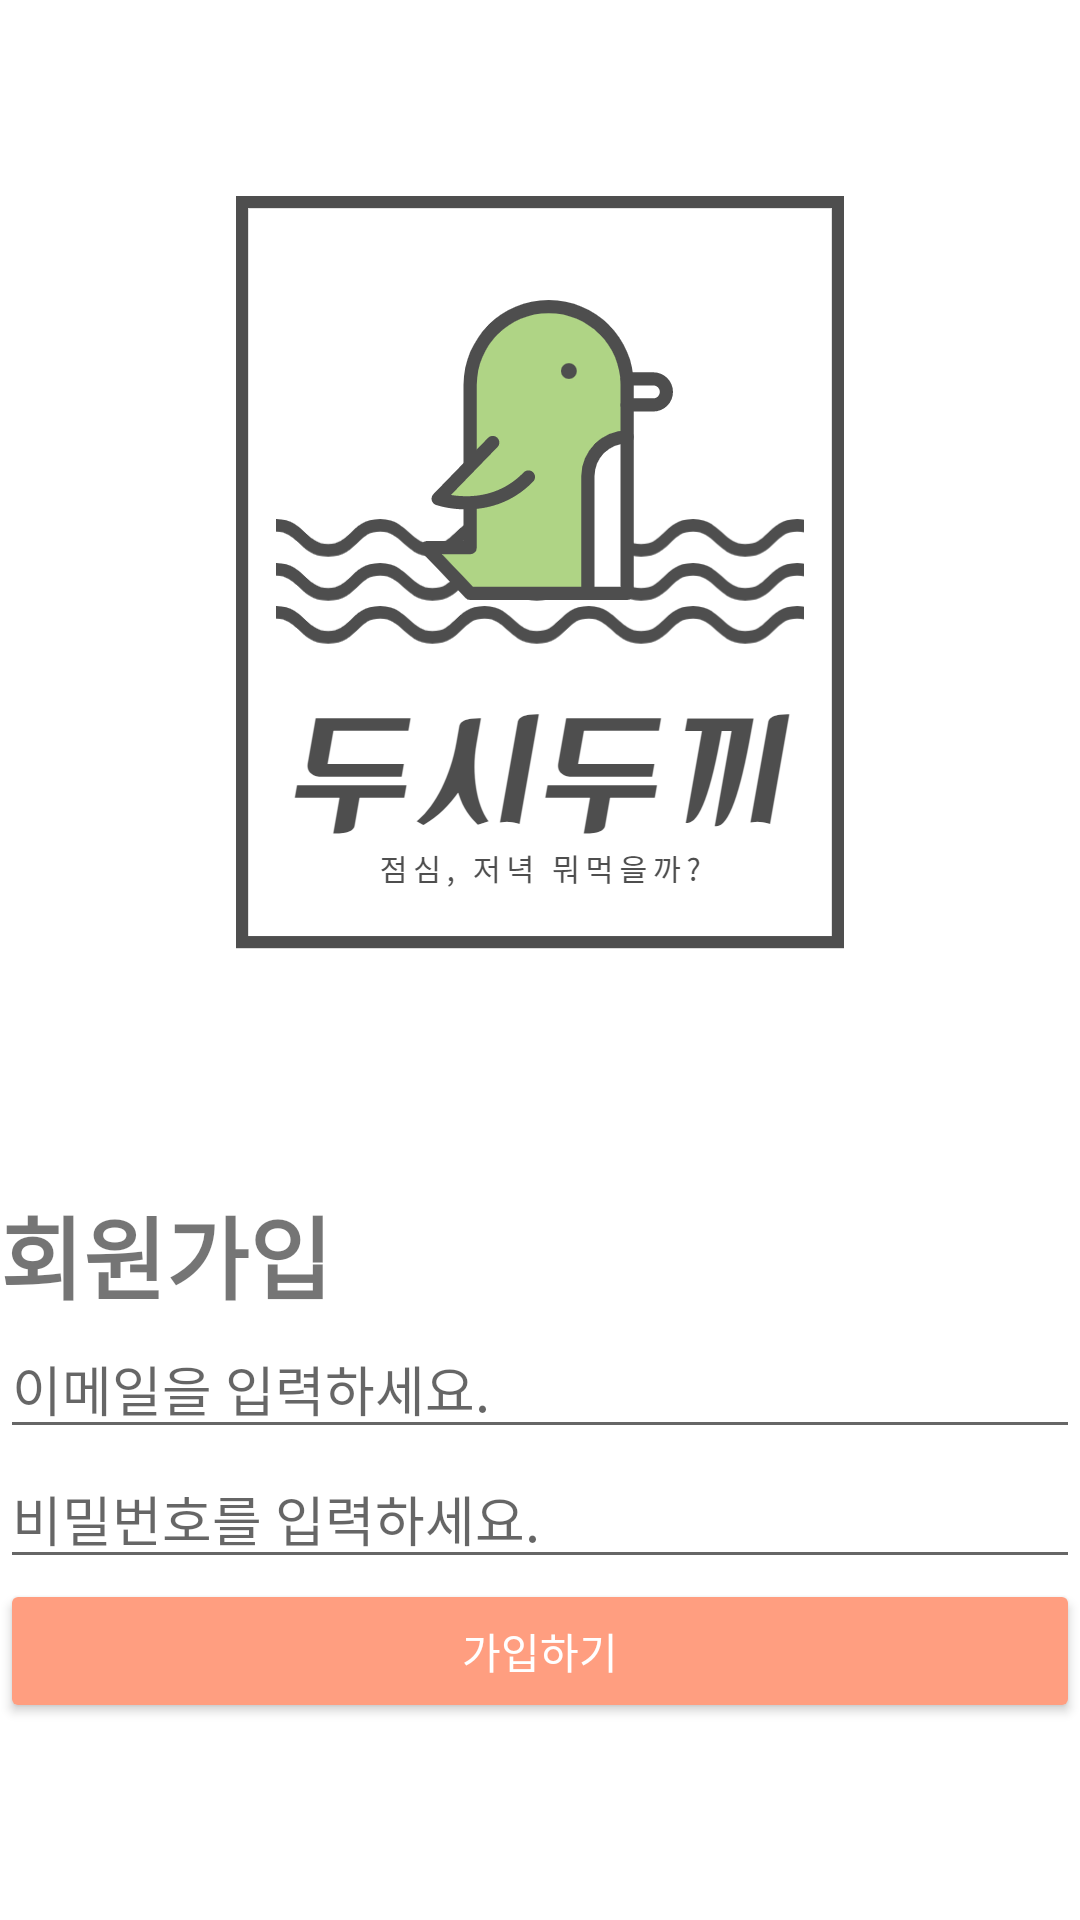

The Android layout XML behind this screen, and the referenced resources:
<!-- AndroidManifest.xml: application theme Theme.Dusidukki -->
<!-- res/layout/activity_join.xml -->
<?xml version="1.0" encoding="utf-8"?>
<LinearLayout xmlns:android="http://schemas.android.com/apk/res/android"
    xmlns:app="http://schemas.android.com/apk/res-auto"
    android:orientation="vertical"
    android:layout_width="match_parent"
    android:layout_height="match_parent"
    android:gravity="center">

    <ImageView
        android:id="@+id/imageView3"
        android:layout_width="match_parent"
        android:layout_height="396dp"
        app:srcCompat="@drawable/dusi" />

    <LinearLayout
        android:layout_width="match_parent"
        android:layout_height="match_parent"
        android:orientation="vertical">

        <TextView
            android:id="@+id/teview"
            android:layout_width="match_parent"
            android:layout_height="wrap_content"
            android:text="회원가입"
            android:textSize="30sp"
            android:textStyle="bold" />

        <EditText
            android:id="@+id/emailEt2"
            android:hint="이메일을 입력하세요. "
            android:layout_width="match_parent"
            android:layout_height="wrap_content"
            android:ems="10"
            android:inputType="textEmailAddress" />

        <EditText
            android:id="@+id/pwdEt2"
            android:layout_width="match_parent"
            android:hint="비밀번호를 입력하세요."
            android:layout_height="wrap_content"
            android:ems="10"
            android:inputType="textPassword" />

        <Button
            android:id="@+id/joinBtn2"
            android:layout_width="match_parent"
            android:layout_height="wrap_content"
            android:text="가입하기"
            android:textColor="#FFFFFF"
            app:backgroundTint="#FF9E80" />

    </LinearLayout>

</LinearLayout>
<!-- resources referenced by this layout -->
<resources>
  <!-- drawable dusi: png bitmap (drawable, 81160 bytes) -->
  <style name="Theme.Dusidukki" parent="Theme.MaterialComponents.DayNight.DarkActionBar">
          
          <item name="colorPrimary">@color/purple_500</item>
          <item name="colorPrimaryVariant">@color/purple_700</item>
          <item name="colorOnPrimary">@color/dusi</item>
          
          <item name="colorSecondary">@color/teal_200</item>
          <item name="colorSecondaryVariant">@color/teal_700</item>
          <item name="colorOnSecondary">@color/black</item>
          
          <item name="android:statusBarColor" tools:targetApi="l">?attr/colorPrimaryVariant</item>
          
      </style>
  <color name="purple_500">#FF6200EE</color>
  <color name="purple_700">#FF3700B3</color>
  <color name="dusi">#2196F3</color>
  <color name="teal_200">#FF03DAC5</color>
  <color name="teal_700">#FF018786</color>
  <color name="black">#FF000000</color>
</resources>
